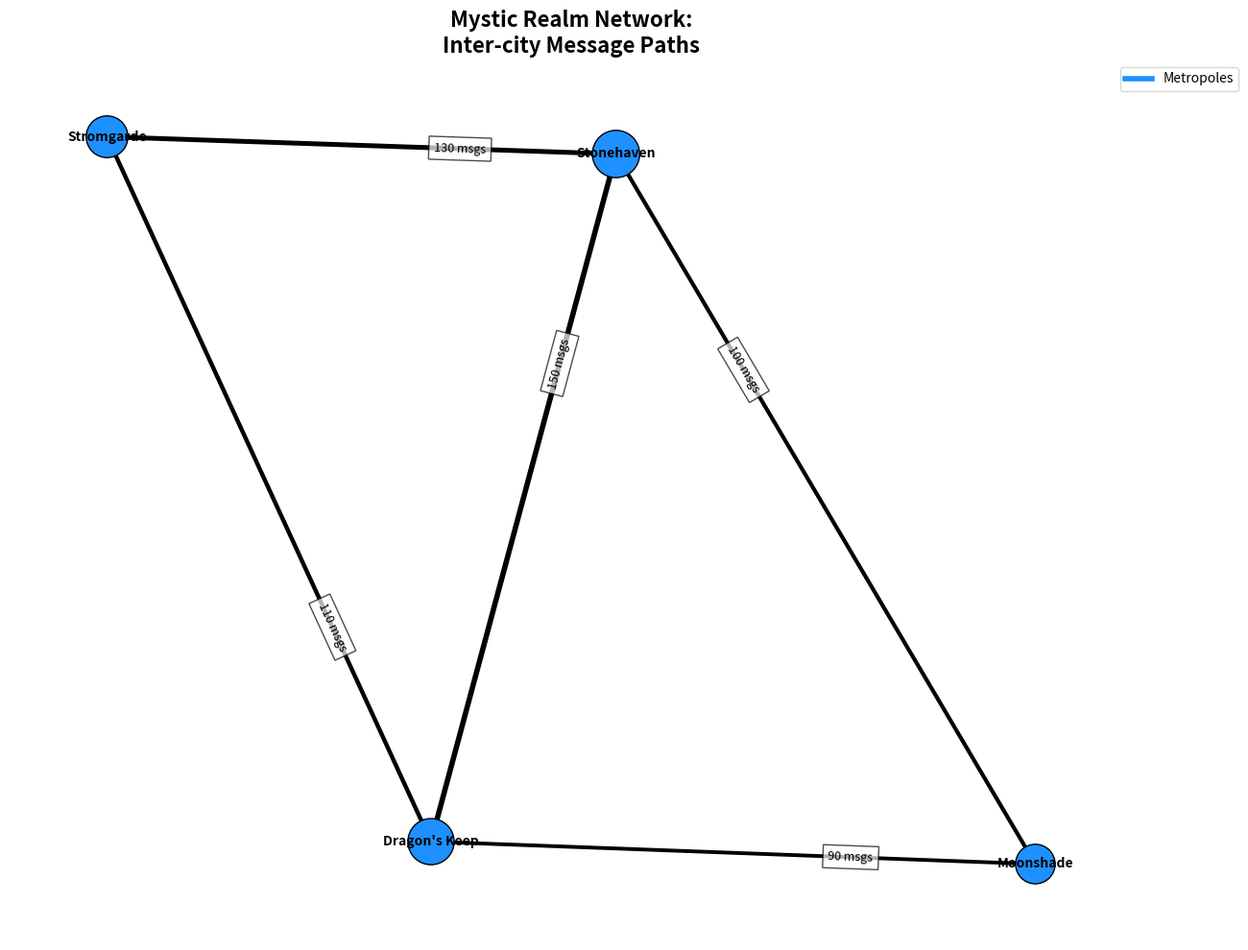

Reproduce this figure in Python.
import matplotlib.pyplot as plt
import networkx as nx

cities = ["Stonehaven", "Moonshade", "Dragon's Keep", "Stromgarde"]

connections = [
    ("Stonehaven", "Moonshade", 100),
    ("Moonshade", "Dragon's Keep", 90),
    ("Dragon's Keep", "Stonehaven", 150),
    ("Stromgarde", "Stonehaven", 130),
    ("Stromgarde", "Dragon's Keep", 110)
]

G = nx.Graph()
G.add_edges_from((source, dest, {'weight': frequency}) for source, dest, frequency in connections)

message_frequencies = {city: sum(d['weight'] for _, _, d in G.edges(city, data=True)) for city in cities}
node_sizes = [500 + message_frequencies[city] * 2 for city in cities]
pos = nx.spring_layout(G, k=0.5, seed=42)
edge_labels = {(u, v): f'{d["weight"]} msgs' for u, v, d in G.edges(data=True)}
edge_widths = [1 + G[u][v]['weight'] / 50 for u, v in G.edges()]

# Apply a single color consistently across all data groups
node_colors = ['#1E90FF'] * len(cities)

plt.figure(figsize=(12, 10))
nx.draw_networkx_nodes(G, pos, node_size=node_sizes, node_color=node_colors, edgecolors='black')
nx.draw_networkx_edges(G, pos, width=edge_widths, edge_color='black')
nx.draw_networkx_labels(G, pos, font_size=10, font_weight='bold')
nx.draw_networkx_edge_labels(G, pos, edge_labels=edge_labels, font_size=9, label_pos=0.3, bbox=dict(facecolor='white', alpha=0.7))

plt.title("Mystic Realm Network:\nInter-city Message Paths", fontsize=16, fontweight='bold')
plt.axis('off')
plt.tight_layout()

# Update legend to reflect the single color used
legend_lines = [plt.Line2D([0], [0], color='#1E90FF', lw=4)]
plt.legend(legend_lines, ["Metropoles"], loc='upper right', bbox_to_anchor=(1.1, 1))

plt.show()
